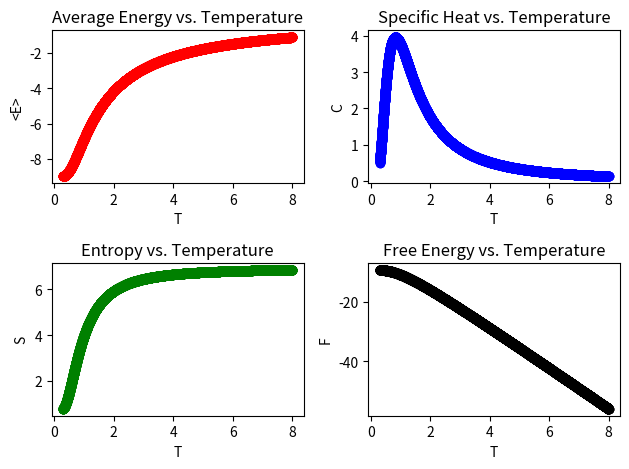

This chart was generated by the following Python code:
import numpy as np
import matplotlib.pyplot as plt
import itertools

J = 1
N = 10
T_min = 0.3
T_max = 8.0
M = 10000
E_n = np.zeros(2 ** N)
T_arr = np.linspace(T_min, T_max, M)
E_arr = np.zeros(M)
C_arr = np.zeros(M)
S_arr = np.zeros(M)
F_arr = np.zeros(M)

def E_avg(N, E_n, T):
    return np.sum(np.dot(E_n, np.exp(-1 / T * E_n))) / np.sum(np.exp(-1 / T * E_n))
def E2_avg(N, E_n, T):
    return np.sum(np.dot(E_n ** 2, np.exp(-1 / T * E_n))) / np.sum(np.exp(-1 / T * E_n))
def C(N, E_n, T):
    return 1/T ** 2 * (E2_avg(N, E_n, T) - E_avg(N, E_n, T) ** 2)
def S(N, E_n, T):
    return 1 / T * (E_avg(N, E_n, T) - F(N, E_n, T))
def F(N, E_n, T):
    return -1 * T * np.log(np.sum(np.exp(-1 / T * E_n)))

i = 0
for s in itertools.product([-1, 1], repeat=N):
    s = np.array(s)
    E = np.sum(-1 * J * s[:-1] * s[1:])
    E_n[i] = E
    i = i + 1

i = 0
for T in T_arr:
    E_arr[i] = E_avg(2 ** N, E_n, T)
    C_arr[i] = C(2 ** N, E_n, T)
    S_arr[i] = S(2 ** N, E_n, T)
    F_arr[i] = F(2 ** N, E_n, T)
    i = i + 1

print(min(S_arr))

fig, axs = plt.subplots(2, 2)
axs[0, 0].plot(T_arr, E_arr, "ro")
axs[0, 0].set_xlabel("T")
axs[0, 0].set_ylabel("<E>")
axs[0, 0].set_title("Average Energy vs. Temperature")
axs[0, 1].plot(T_arr, C_arr, "bo")
axs[0, 1].set_xlabel("T")
axs[0, 1].set_ylabel("C")
axs[0, 1].set_title("Specific Heat vs. Temperature")
axs[1, 0].plot(T_arr, S_arr, "go")
axs[1, 0].set_xlabel("T")
axs[1, 0].set_ylabel("S")
axs[1, 0].set_title("Entropy vs. Temperature")
axs[1, 1].plot(T_arr, F_arr, "ko")
axs[1, 1].set_xlabel("T")
axs[1, 1].set_ylabel("F")
axs[1, 1].set_title("Free Energy vs. Temperature")
fig.tight_layout()
plt.show()